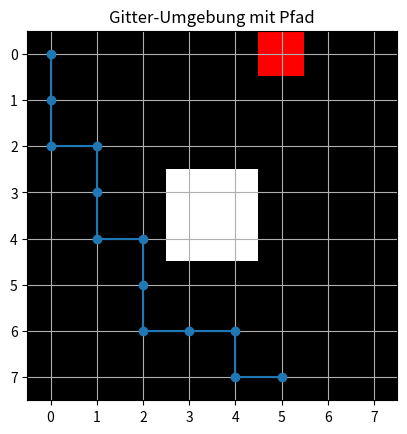

This chart was generated by the following Python code:
import numpy as np
import matplotlib.pyplot as plt
from matplotlib.colors import ListedColormap

# Q-Learning Parameter
learning_rate = 0.1
discount_factor = 0.9
exploration_rate = 1.0
exploration_decay = 0.99
episodes = 500

# Umgebung
size = 8
start = (0, 0)
goal = (7, 5)
obstacles = [(3, 3), (3, 4), (4, 3), (4, 4)]

# Q-Tabelle initialisieren
q_table = np.zeros((size, size, 4))  # 4 Aktionen: hoch, runter, links, rechts


def is_valid(state):
    """Prüft, ob ein Zustand (Feld) gültig ist (nicht außerhalb der Grenzen und kein Hindernis)."""
    if state[0] < 0 or state[0] >= size or state[1] < 0 or state[1] >= size:
        return False
    if state in obstacles:
        return False
    return True


def get_next_state(state, action):
    """Ermittelt den nächsten Zustand basierend auf der aktuellen Position und der Aktion."""
    next_state = list(state)
    if action == 0:  # hoch
        next_state[0] -= 1
    elif action == 1:  # runter
        next_state[0] += 1
    elif action == 2:  # links
        next_state[1] -= 1
    elif action == 3:  # rechts
        next_state[1] += 1
    next_state = tuple(next_state)
    if is_valid(next_state):
        return next_state
    else:
        return state


def choose_action(state):
    """Wählt eine Aktion basierend auf der epsilon-greedy Strategie."""
    if np.random.rand() < exploration_rate:
        return np.random.randint(4)  # zufällige Aktion
    else:
        return np.argmax(q_table[state[0], state[1]])  # beste Aktion


def train():
    global exploration_rate
    for episode in range(episodes):
        state = start
        step_count = 0
        print(f"Episode {episode + 1}/{episodes} gestartet.")
        while state != goal:
            action = choose_action(state)
            next_state = get_next_state(state, action)
            reward = 1 if next_state == goal else -0.1
            q_table[state[0], state[1], action] = q_table[state[0], state[1], action] + \
                learning_rate * (reward + discount_factor *
                                 np.max(q_table[next_state[0], next_state[1]]) - q_table[state[0], state[1], action])
            state = next_state
            step_count += 1
            #print(f"  Schritt {step_count}: Zustand {state}, Aktion {action}")

        print(f"Episode {episode + 1} abgeschlossen. Schritte: {step_count}")
        exploration_rate *= exploration_decay


def plot_path():
    state = start
    path = [state]
    while state != goal:
        action = np.argmax(q_table[state[0], state[1]])
        state = get_next_state(state, action)
        path.append(state)

    # Erstelle das Grid
    grid = np.zeros((size, size))
    for obstacle in obstacles:
        grid[obstacle] = -1
    grid[goal] = 2

    # Pfad zeichnen
    path_x, path_y = zip(*path)
    plt.plot(path_y, path_x, marker='o')

    # Grid zeichnen
    cmap = ListedColormap(['white', 'black', 'red'])
    plt.imshow(grid, cmap=cmap, origin='upper', extent=[-0.5, size-0.5, -0.5, size-0.5])
    plt.gca().invert_yaxis()
    plt.xticks(range(size))
    plt.yticks(range(size))
    plt.grid()
    plt.title("Gitter-Umgebung mit Pfad")
    plt.show()


# Training
train()

# Ergebnis anzeigen
plot_path()
